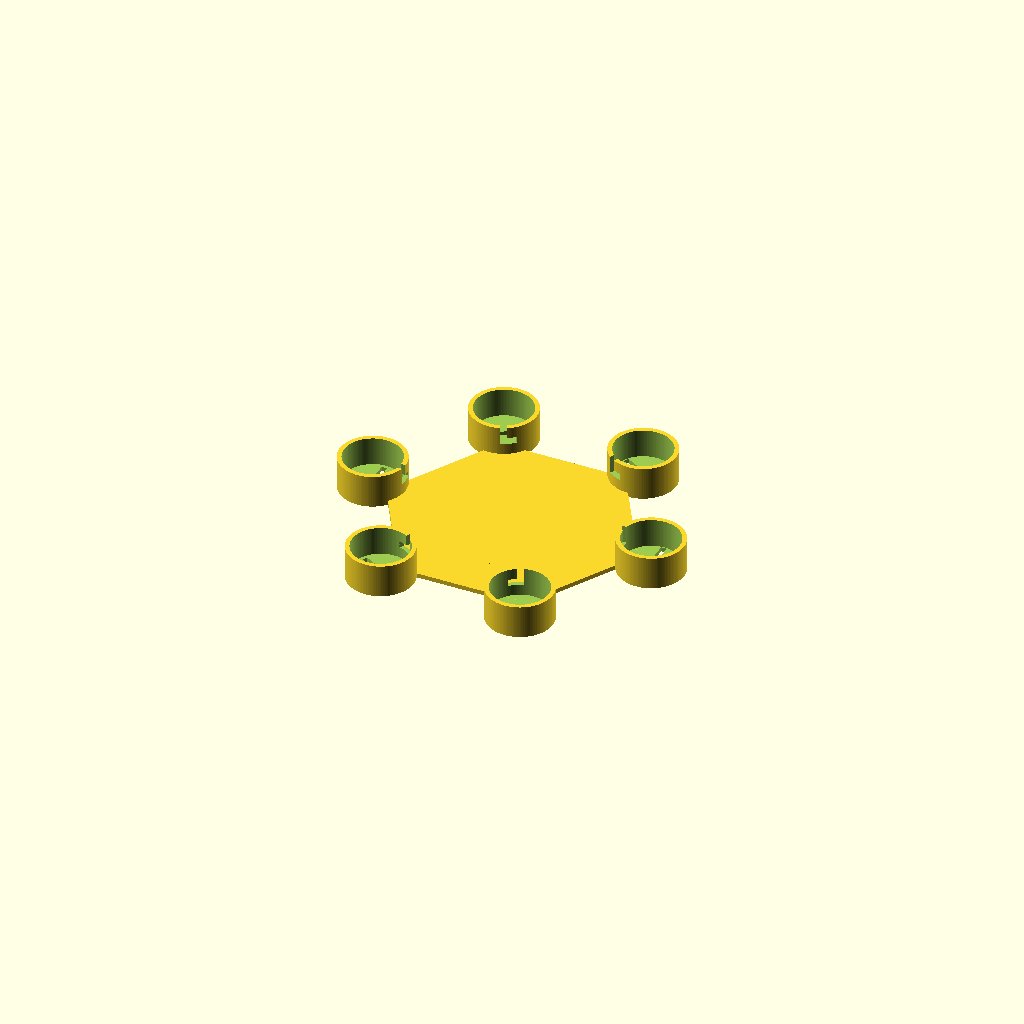
Cell 1: rendered with the file's own defaults.
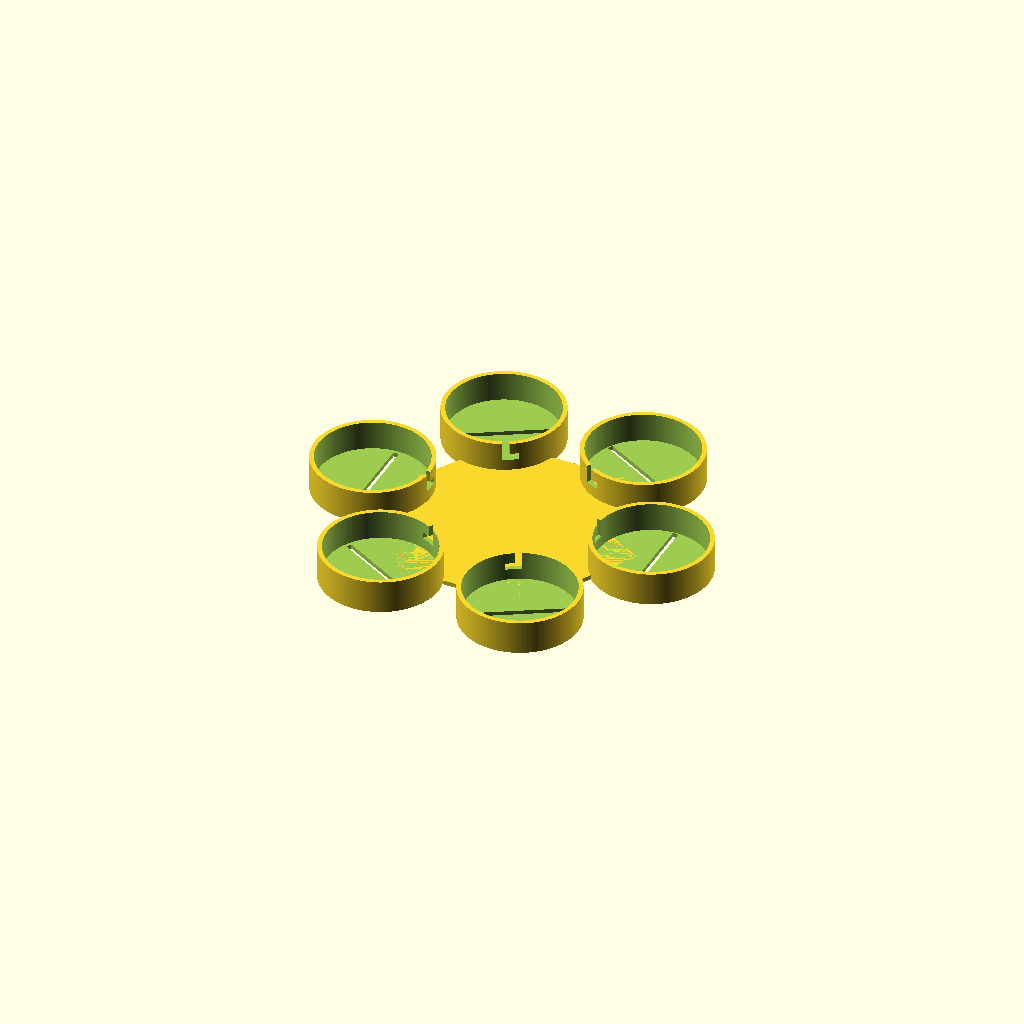
Cell 2: the same model with coin_diameter = 46.
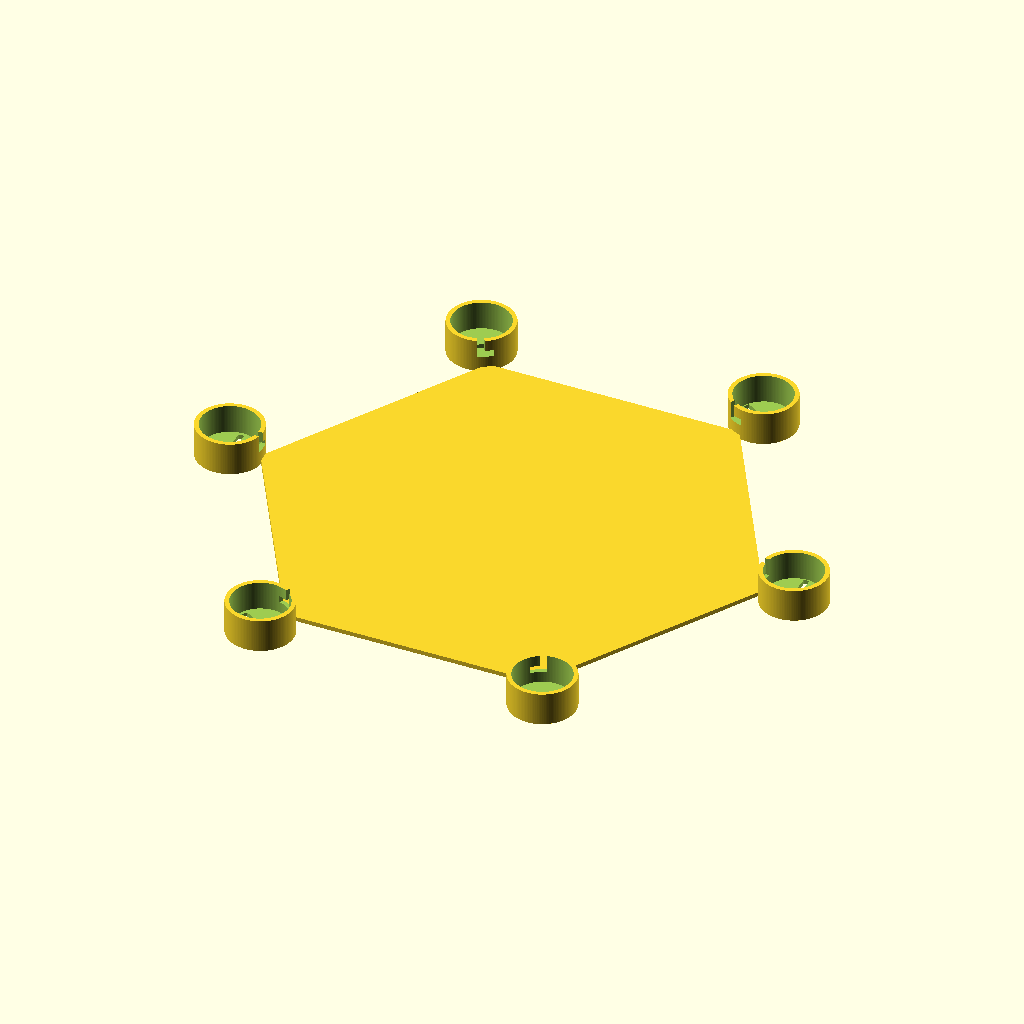
Cell 3: the same model with platform_radius = 200.
One fixed orthographic camera (rotation 55°, 0°, 25°; colour scheme Cornfield) for every cell.
Source of the model, inputs/thingiverse/files/thing-901779/FloatChallenge.scad:
// Make it float challenge
// How many coins ?  Lets try make R100 in R2 coins, thats enough for 2 medium
// Pizza's from Romans, and no I have never eaten a Romans Pizza.

// Concept is a hexagon shaped platform with pylons like an oil rig, this was
// inspired by seeing the PetroSA rig in Mossel Bay, thought hey rigs are stable
// and carry a huge load
// Copyright (c) R. Linder
// This work is licensed under a Creative Commons Attribution 4.0 International License.

coin_diameter = 23; // Add an extra mm
coin_thickness = 2;
pylon_height = 140;
platform_radius = 100;  // Make sure this + pylon caps fits your printer

$fn = 128+0;

fit = 0+0;    // 1 test fit the cap to a mini pylon

// Select Top or Pylon
part  = 1;    // // [0:Pylon,1:Platform

module pylon (height=pylon_height)
{
    difference ()
    {
        union ()
        {
            cylinder (r=1.5+coin_diameter/2,h=height,center=true);
            // Lock tab
            translate ([-3,coin_diameter/-2,height/2-6]) rotate ([90,0,0]) cube ([2.8,2.8,2.8]);
        }
        translate ([0,0,2]) cylinder (r=0.6+coin_diameter/2,h=height, center=true);
    }
}


module pylonCap ()
{
   difference ()
    {
        cylinder (r=coin_diameter/2+3.5,h=15,center=false);
        union ()
        {
            // Cap cutout
            translate ([0,0,2]) cylinder (r=coin_diameter/2+1.5,h=15, center=false);
            // Coin slot
            translate ([-coin_diameter/2-1,1.25,-4]) rotate ([90,0,0]) cube ([coin_diameter+1,10,2.5]);
            // Pylon locking slot
            translate ([-3,-coin_diameter/2-0.5,8]) rotate ([90,0,0]) cube ([3,10,5]);
            translate ([-3,-coin_diameter/2-0.5,10]) rotate ([90,90,0]) cube ([3,7,5]);
        }
    }
}


module platform ()
{
    size = platform_radius;
    width = size / 1.75;

    for (rot = [-60, 0, 60])
    {
        
        rotate ([0,0,rot]) cube([width, size, 2], true);
        rotate ([0,0,rot]) translate ([width/2+6,width-2,-1]) rotate ([0,0,-30]) pylonCap ();
        rotate ([0,0,rot]) translate ([-width/2-6,-width+2,-1]) rotate ([0,0,150]) pylonCap ();
    }
}
 


// test the fit lock clip 
if (fit)
{
    pylon (height = 20);
    translate ([0, 0, 14]) rotate ([180,0,183]) color ("green") pylonCap ();
}
else if (part)
{
    platform();
}
else
{
    pylon();
}
Parameter table extracted from the source (name, type, default, range or options):
coin_diameter: number, default 23
coin_thickness: number, default 2
pylon_height: number, default 140
platform_radius: number, default 100
part: number, default 1
